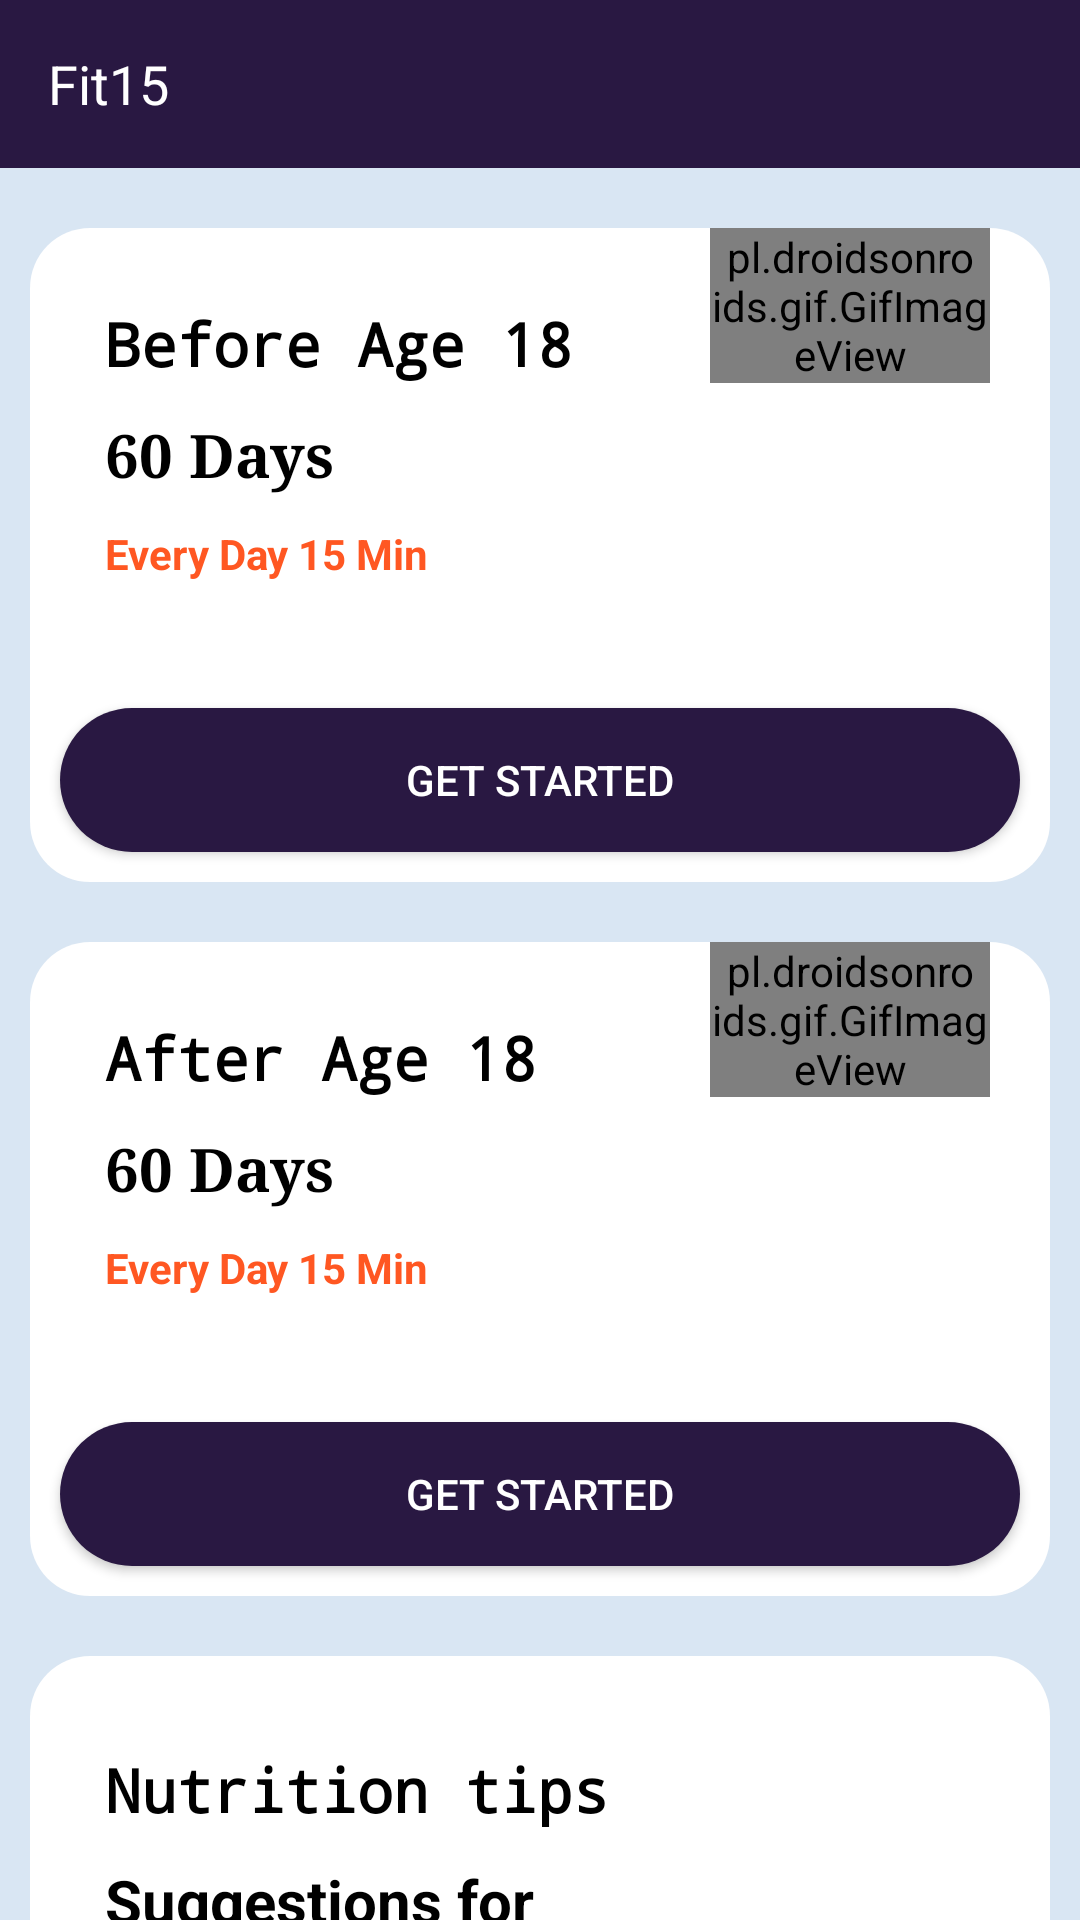

This screen was rendered from an Android layout file. Write that file and the resources it references.
<!-- AndroidManifest.xml: application theme Theme.FitnessApplication -->
<!-- res/layout/activity_main.xml -->
<?xml version="1.0" encoding="utf-8"?>
<LinearLayout xmlns:android="http://schemas.android.com/apk/res/android"
    xmlns:app="http://schemas.android.com/apk/res-auto"
    xmlns:tools="http://schemas.android.com/tools"
    android:layout_width="fill_parent"
    android:layout_height="fill_parent"
    android:background="#D9E6F3"
    android:orientation="vertical"

    tools:context="jit.aiml.shwe.fitnessapplication.MainActivity">

    <androidx.appcompat.widget.Toolbar
        android:id="@+id/toolBar"
        android:layout_width="match_parent"
        android:layout_height="?attr/actionBarSize"
        android:background="#291842"
        android:gravity="end"
        android:textAlignment="textEnd"
        android:theme="@style/ThemeOverlay.AppCompat.Dark.ActionBar"
        app:title="Fit15"
        app:titleTextAppearance="@style/TextAppearance.AppCompat.Medium"
        app:titleTextColor="@color/white">
    </androidx.appcompat.widget.Toolbar>
    <ScrollView
        android:layout_width="fill_parent"
        android:layout_height="fill_parent"
        android:scrollbars="none">
    <LinearLayout
        android:layout_marginTop="10dp"
        android:layout_width="fill_parent"
        android:layout_height="wrap_content"
        android:orientation="vertical">
        <LinearLayout
            android:layout_width="fill_parent"
            android:layout_height="wrap_content"
            android:layout_margin="10.0dp"
            android:layout_marginTop="15.0dp"
            android:background="@drawable/backgroundcrop"
            android:orientation="vertical">
            <LinearLayout
                android:onClick="beforeage18"
                android:layout_width="fill_parent"
                android:layout_height="150.0dp"
                android:layout_gravity="center"
                android:orientation="horizontal">

                <LinearLayout
                    android:layout_margin="20dp"
                    android:layout_width="fill_parent"
                    android:layout_height="wrap_content"
                    android:layout_weight="1.0"
                    android:orientation="vertical">

                    <TextView
                        android:layout_width="wrap_content"
                        android:layout_height="wrap_content"
                        android:fontFamily="monospace"
                        android:padding="5.0dp"
                        android:text="Before Age 18"
                        android:textColor="#ff000000"
                        android:textSize="20.0dp"
                        android:textStyle="bold"

                        />

                    <TextView
                        android:textColor="#000"
                        android:layout_width="wrap_content"
                        android:layout_height="wrap_content"
                        android:fontFamily="serif"
                        android:padding="5.0dp"
                        android:text="60 Days"
                        android:textSize="20.0dp"
                        android:textStyle="bold" />

                    <TextView
                        android:layout_width="wrap_content"
                        android:layout_height="wrap_content"
                        android:padding="5.0dp"
                        android:text="Every Day 15 Min"
                        android:textColor="#ffff5722"
                        android:textStyle="bold" />

                </LinearLayout>

                <LinearLayout
                 android:layout_width="fill_parent"
                 android:layout_height="wrap_content"
                 android:layout_weight="2.0">

             <pl.droidsonroids.gif.GifImageView
                 android:layout_width="fill_parent"
                 android:layout_height="wrap_content"
                 android:layout_marginRight="20dp"
                 android:src="@drawable/exersice_1" />
             </LinearLayout>

             <LinearLayout
                 android:layout_width="wrap_content"
                 android:layout_height="wrap_content"
                 android:layout_weight="0.0">

             </LinearLayout>
            </LinearLayout>

            <Button
                android:id="@+id/startyog1"
                android:layout_width="fill_parent"
                android:layout_height="wrap_content"
                android:layout_margin="10.0dp"

                android:background="@drawable/btn"
                android:text="Get Started"
                android:textAllCaps="true"
                android:textColor="#FFF"/>




            </LinearLayout>
        <LinearLayout
            android:layout_width="fill_parent"
            android:layout_height="wrap_content"
            android:layout_margin="10.0dp"
            android:layout_marginTop="15.0dp"
            android:background="@drawable/backgroundcrop"
            android:orientation="vertical">
            <LinearLayout
                android:onClick="afterage18"
                android:layout_width="fill_parent"
                android:layout_height="150.0dp"
                android:layout_gravity="center"
                android:orientation="horizontal">
                <LinearLayout
                    android:layout_margin="20dp"
                    android:layout_width="fill_parent"
                    android:layout_height="wrap_content"
                    android:layout_weight="1.0"
                    android:orientation="vertical">
                    <TextView
                        android:layout_width="wrap_content"
                        android:layout_height="wrap_content"
                        android:fontFamily="monospace"
                        android:padding="5.0dp"
                        android:text="After Age 18"
                        android:textColor="#ff000000"
                        android:textSize="20.0dp"
                        android:textStyle="bold"/>
                    <TextView
                        android:textColor="#000"
                        android:layout_width="wrap_content"
                        android:layout_height="wrap_content"
                        android:fontFamily="serif"
                        android:padding="5.0dp"
                        android:text="60 Days"
                        android:textSize="20.0dp"
                        android:textStyle="bold"/>
                    <TextView
                        android:layout_width="wrap_content"
                        android:layout_height="wrap_content"
                        android:padding="5.0dp"
                        android:text="Every Day 15 Min"
                        android:textColor="#ffff5722"
                        android:textStyle="bold"/>

                </LinearLayout>
                <LinearLayout
                    android:layout_width="fill_parent"
                    android:layout_height="wrap_content"
                    android:layout_weight="2.0">

                    <pl.droidsonroids.gif.GifImageView
                        android:layout_marginRight="20dp"
                        android:layout_width="fill_parent"
                        android:layout_height="wrap_content"
                        android:src="@drawable/exersice_2" />
                </LinearLayout>

                <LinearLayout
                    android:layout_width="wrap_content"
                    android:layout_height="wrap_content"
                    android:layout_weight="0.0">

                </LinearLayout>
            </LinearLayout>

            <Button
                android:id="@+id/startyog2"
                android:layout_width="fill_parent"
                android:layout_height="wrap_content"
                android:layout_margin="10.0dp"
                android:background="@drawable/btn"
                android:text="Get Started"
                android:textAllCaps="true"
                android:textColor="#FFF"/>




        </LinearLayout>

        <LinearLayout
            android:onClick="food"
            android:layout_width="fill_parent"
            android:layout_height="wrap_content"
            android:layout_margin="10.0dp"
            android:layout_marginTop="15.0dp"
            android:background="@drawable/backgroundcrop"
            android:orientation="vertical">
        <LinearLayout
            android:layout_width="fill_parent"
            android:layout_height="150.0dp"
            android:layout_gravity="center"
            android:gravity="center"
            android:orientation="horizontal">
        <LinearLayout
            android:layout_width="fill_parent"
            android:layout_height="wrap_content"
            android:layout_weight="1.0"
            android:layout_margin="20dp"
            android:orientation="vertical">
            <TextView
                android:layout_width="wrap_content"
                android:layout_height="wrap_content"
                android:fontFamily="monospace"
                android:padding="5.0dp"
                android:text="Nutrition tips"
                android:textColor="#ff000000"
                android:textSize="20.0dp"
                android:textStyle="bold"/>
            <TextView
                android:layout_width="wrap_content"
                android:layout_height="wrap_content"
                android:padding="5.0dp"
                android:text="Suggestions for free"
                android:textColor="#ff000000"
                android:textSize="20.0dp"
                android:textStyle="bold"/>


        </LinearLayout>
        <LinearLayout
            android:layout_width="fill_parent"
            android:layout_height="wrap_content"
            android:layout_weight="2.0">

            <ImageView
                android:layout_width="fill_parent"
                android:layout_height="wrap_content"
                android:src="@drawable/food"/>
        </LinearLayout>
        </LinearLayout>



        </LinearLayout>





    </LinearLayout>

</ScrollView>

</LinearLayout>
<!-- resources referenced by this layout -->
<resources>
  <color name="white">#FFFFFFFF</color>
  <!-- drawable backgroundcrop (drawable) -->
  <?xml version="1.0" encoding="utf-8"?>
  <shape xmlns:android="http://schemas.android.com/apk/res/android">
  <corners android:radius="20.0dp"/>
      <gradient android:startColor="#FFF" android:endColor="#FFF" android:angle="0.0"/>
  </shape>
  <!-- drawable btn (drawable) -->
  <?xml version="1.0" encoding="utf-8"?>
  <shape xmlns:android="http://schemas.android.com/apk/res/android"
      android:shape="rectangle">
  
  
      <corners android:radius="50dp"/>
     <gradient
         android:centerColor="#291842"
         android:endColor="#291842"
         android:centerX="35%"
         android:startColor="#291842"
         android:angle="45"
         android:type="linear"
         />
      <padding
          android:bottom="0dp"
          android:left="0dp"
          android:right="0dp"
          android:top="0dp"/>
  
  <size
  android:width="150dp"
  android:height="25dp"
  
      />
  
  </shape>
  <style name="Theme.FitnessApplication" parent="Theme.AppCompat.NoActionBar">
          
          <item name="colorPrimary">@color/purple_500</item>
          <item name="colorPrimaryVariant">@color/purple_700</item>
          <item name="colorOnPrimary">@color/white</item>
          
          <item name="colorSecondary">@color/teal_200</item>
          <item name="colorSecondaryVariant">@color/teal_700</item>
          <item name="colorOnSecondary">@color/black</item>
          
          <item name="android:statusBarColor" tools:targetApi="l">?attr/colorPrimaryVariant</item>
          
      </style>
  <color name="purple_500">#291842</color>
  <color name="purple_700">#FF3700B3</color>
  <color name="teal_200">#FF03DAC5</color>
  <color name="teal_700">#FF018786</color>
  <color name="black">#FF000000</color>
</resources>
